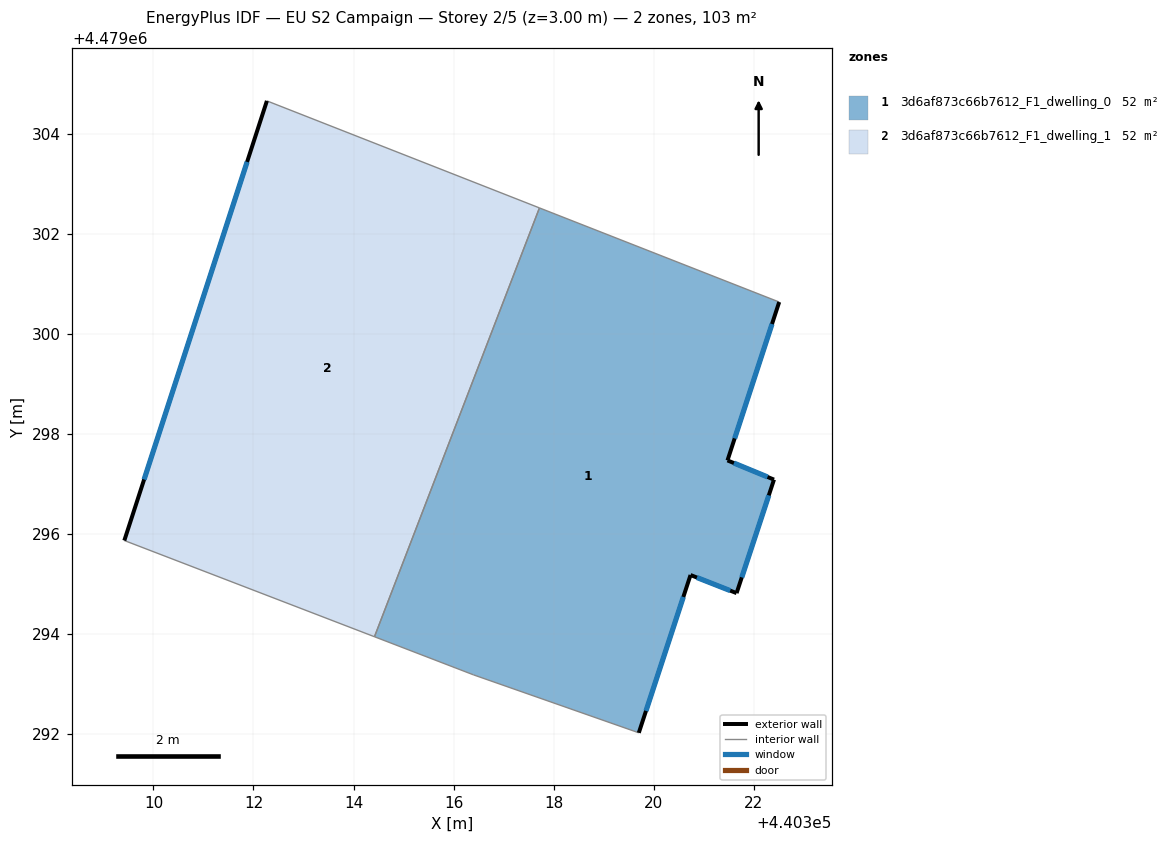
=== STOREY PLAN SPEC (per zone: floor XY polygon, exterior-wall plan segments, windows/doors) ===
zone 1: 3d6af873c66b7612_F1_dwelling_0  (51.6 m²)
  floor: (440319.70, 4479292.02) (440320.74, 4479295.17) (440321.66, 4479294.81) (440322.41, 4479297.08) (440321.48, 4479297.47) (440322.51, 4479300.63) (440317.72, 4479302.51) (440314.42, 4479293.94) (440316.40, 4479293.18)
  exterior wall: (440321.66, 4479294.81) – (440320.74, 4479295.17)  [1.0 m]
    window: (440321.53, 4479294.86) – (440320.87, 4479295.12)  [1.5 m²]
  exterior wall: (440320.74, 4479295.17) – (440319.71, 4479292.02)  [3.3 m]
    window: (440320.60, 4479294.74) – (440319.85, 4479292.46)  [5.2 m²]
  exterior wall: (440322.51, 4479300.63) – (440321.48, 4479297.47)  [3.3 m]
    window: (440322.37, 4479300.19) – (440321.62, 4479297.91)  [5.2 m²]
  exterior wall: (440321.48, 4479297.47) – (440322.41, 4479297.08)  [1.0 m]
    window: (440321.61, 4479297.41) – (440322.28, 4479297.14)  [1.6 m²]
  exterior wall: (440322.41, 4479297.08) – (440321.66, 4479294.81)  [2.4 m]
    window: (440322.30, 4479296.77) – (440321.76, 4479295.13)  [3.7 m²]
  interior walls: 4
zone 2: 3d6af873c66b7612_F1_dwelling_1  (51.6 m²)
  floor: (440314.42, 4479293.94) (440317.72, 4479302.51) (440312.27, 4479304.66) (440309.42, 4479295.86)
  exterior wall: (440309.42, 4479295.86) – (440312.27, 4479304.66)  [9.2 m]
    window: (440309.81, 4479297.08) – (440311.87, 4479303.43)  [14.5 m²]
  interior walls: 3

=== DERIVED (storey summary) ===
Building: EU S2 Campaign
Storey: 2 of 5  (floor level z = 3.00 m)
Storey gross floor area: 103.3 m²
Zones on this storey: 2
  - 3d6af873c66b7612_F1_dwelling_0: floor 51.6 m²; exterior wall 11.0 m (33.1 m²); 5 window(s) 17.3 m²; WWR 52.2%
  - 3d6af873c66b7612_F1_dwelling_1: floor 51.6 m²; exterior wall 9.2 m (27.7 m²); 1 window(s) 14.5 m²; WWR 52.2%
Zone adjacency (shared interzone walls):
  - 3d6af873c66b7612_F1_dwelling_0 ↔ 3d6af873c66b7612_F1_dwelling_1